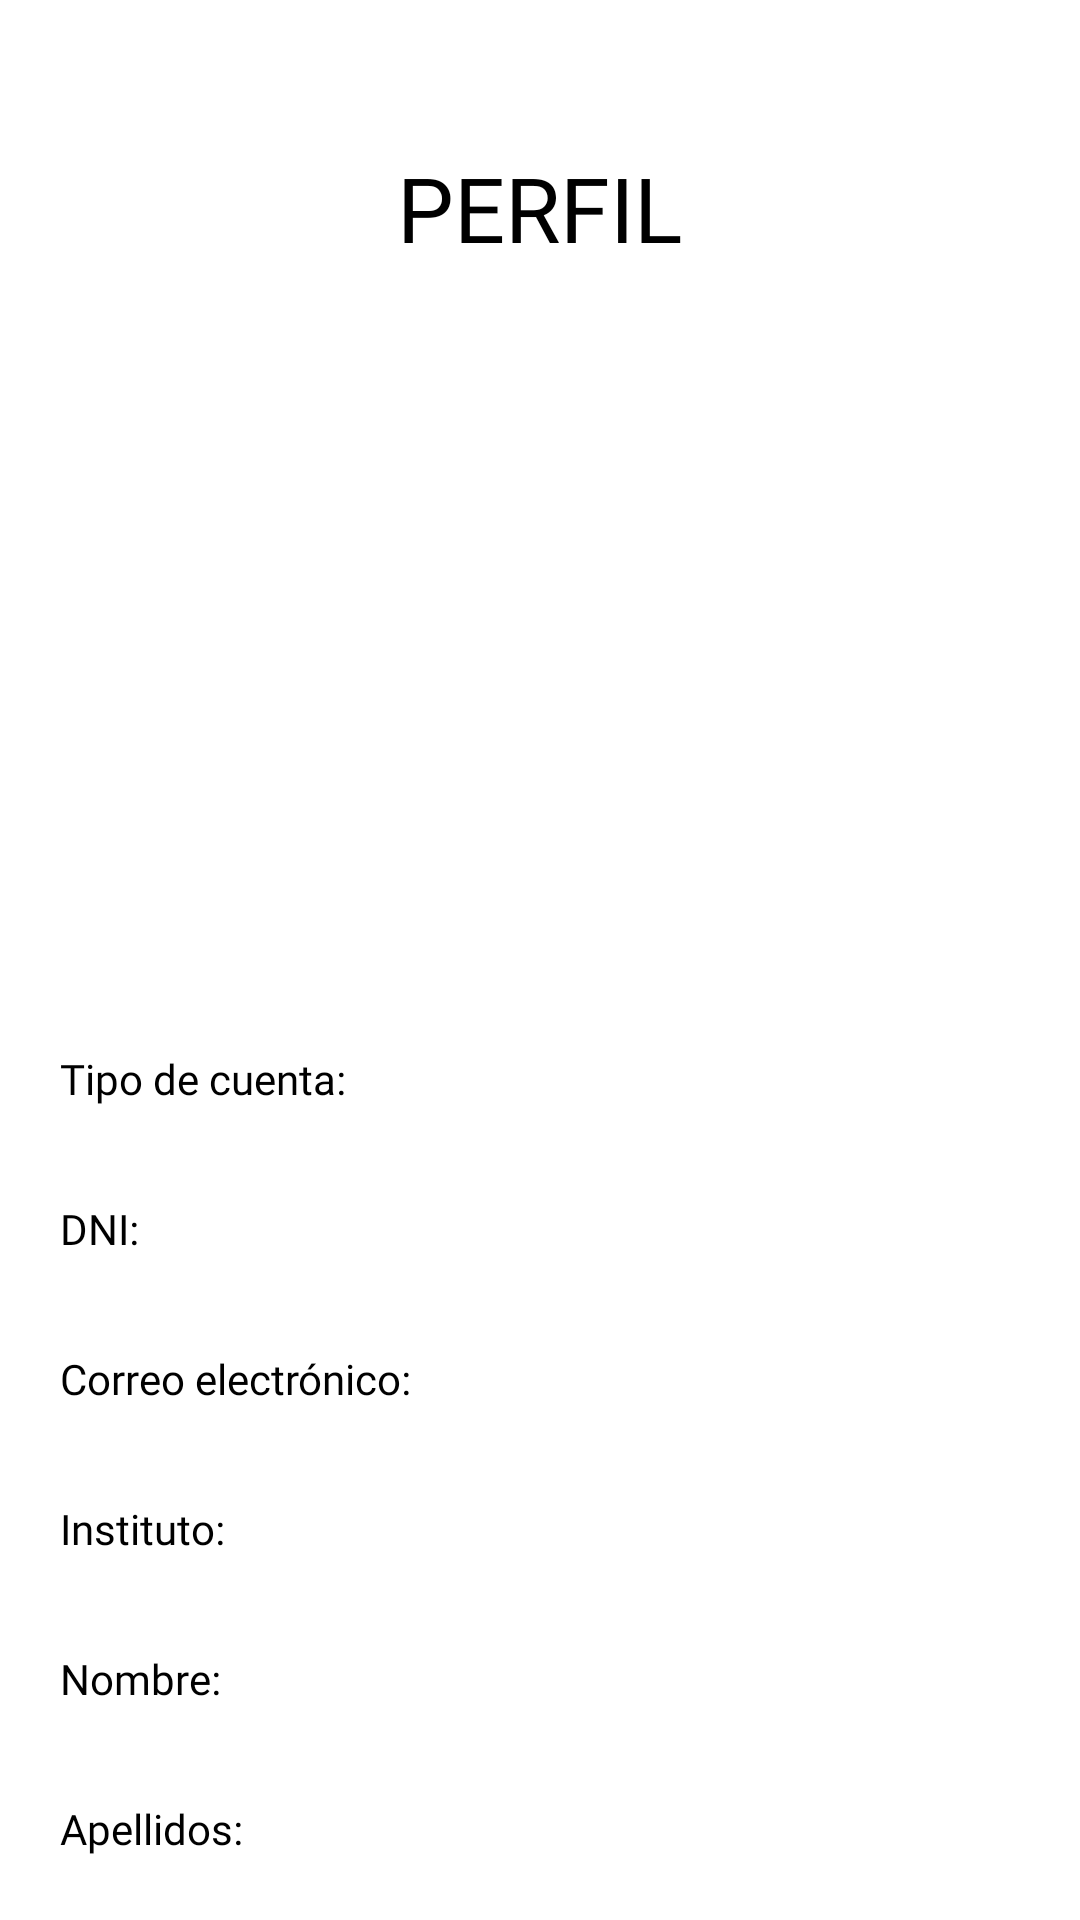

Here is an Android app screen rendered from its layout file. Give the layout XML and the strings, colors and styles it references.
<!-- AndroidManifest.xml: application theme Theme.LaBordo -->
<!-- res/layout/perfil.xml -->
<?xml version="1.0" encoding="utf-8"?>
<RelativeLayout
    xmlns:android="http://schemas.android.com/apk/res/android"
    xmlns:app="http://schemas.android.com/apk/res-auto"
    xmlns:tools="http://schemas.android.com/tools"
    android:layout_width="match_parent"
    android:layout_height="match_parent"
    tools:context=".activity.Perfil">

    <ImageView
        android:id="@+id/fotoPerfilUsuario"
        android:layout_width="200dp"
        android:layout_height="200dp"
        android:layout_marginTop="104dp"
        android:layout_centerHorizontal="true"
        app:layout_constraintEnd_toEndOf="parent"
        app:layout_constraintStart_toStartOf="parent"
        app:layout_constraintTop_toTopOf="parent"
        app:srcCompat="@drawable/sin_foto" />

    <Button
        android:id="@+id/botonFoto"
        android:layout_width="200dp"
        android:layout_height="200dp"
        android:layout_marginTop="104dp"
        android:layout_centerHorizontal="true"
        android:background="@android:color/transparent"
        app:layout_constraintEnd_toEndOf="parent"
        app:layout_constraintStart_toStartOf="parent"
        app:layout_constraintTop_toTopOf="parent"/>

    <TextView
        android:id="@+id/tipo"
        android:layout_width="wrap_content"
        android:layout_height="wrap_content"
        android:layout_marginStart="20dp"
        android:layout_marginTop="350dp"
        android:fontFamily="@font/open_sans"
        android:text="@string/tipoCuenta"
        android:textColor="@color/prueba" />

    <TextView
        android:id="@+id/tipoDeCuenta"
        android:layout_width="wrap_content"
        android:layout_height="wrap_content"
        android:layout_marginStart="20dp"
        android:layout_marginTop="350dp"
        android:fontFamily="@font/open_sans"
        android:textColor="@color/prueba"
        android:layout_toEndOf="@+id/tipo"/>


    <TextView
        android:id="@+id/DNI"
        android:layout_width="wrap_content"
        android:layout_height="wrap_content"
        android:layout_marginStart="20dp"
        android:layout_marginTop="400dp"
        android:fontFamily="@font/open_sans"
        android:text="@string/DNI"
        android:textColor="@color/prueba" />

    <TextView
        android:id="@+id/DNIdelUsuario"
        android:layout_width="wrap_content"
        android:layout_height="wrap_content"
        android:layout_marginStart="20dp"
        android:layout_marginTop="400dp"
        android:fontFamily="@font/open_sans"
        android:textColor="@color/prueba"
        android:layout_toEndOf="@+id/DNI"/>

    <TextView
        android:id="@+id/CorreoElectronico"
        android:layout_width="wrap_content"
        android:layout_height="wrap_content"
        android:layout_marginStart="20dp"
        android:layout_marginTop="450dp"
        android:fontFamily="@font/open_sans"
        android:text="@string/correo"
        android:textColor="@color/prueba" />

    <TextView
        android:id="@+id/correoDelUsuario"
        android:layout_width="wrap_content"
        android:layout_height="wrap_content"
        android:layout_marginStart="20dp"
        android:layout_marginTop="450dp"
        android:fontFamily="@font/open_sans"
        android:textColor="@color/prueba"
        android:layout_toEndOf="@+id/CorreoElectronico"/>

    <TextView
        android:id="@+id/InstitutoUsuario"
        android:layout_width="wrap_content"
        android:layout_height="wrap_content"
        android:layout_marginStart="20dp"
        android:layout_marginTop="500dp"
        android:fontFamily="@font/open_sans"
        android:text="@string/instituto"
        android:textColor="@color/prueba" />

    <TextView
        android:id="@+id/InstitutoUsuarioTexto"
        android:layout_width="wrap_content"
        android:layout_height="wrap_content"
        android:layout_marginStart="20dp"
        android:layout_marginTop="500dp"
        android:fontFamily="@font/open_sans"
        android:textColor="@color/prueba"
        android:layout_toEndOf="@+id/InstitutoUsuario"/>

    <TextView
        android:id="@+id/NombreUsuario"
        android:layout_width="wrap_content"
        android:layout_height="wrap_content"
        android:layout_marginStart="20dp"
        android:layout_marginTop="550dp"
        android:fontFamily="@font/open_sans"
        android:text="@string/nombre"
        android:textColor="@color/prueba" />

    <TextView
        android:id="@+id/NombreUsuarioTexto"
        android:layout_width="wrap_content"
        android:layout_height="wrap_content"
        android:layout_marginStart="20dp"
        android:layout_marginTop="550dp"
        android:fontFamily="@font/open_sans"
        android:textColor="@color/prueba"
        android:layout_toEndOf="@+id/NombreUsuario"/>

    <TextView
        android:id="@+id/ApellidosUsuario"
        android:layout_width="wrap_content"
        android:layout_height="wrap_content"
        android:layout_marginStart="20dp"
        android:layout_marginTop="600dp"
        android:fontFamily="@font/open_sans"
        android:text="@string/apellidos"
        android:textColor="@color/prueba" />

    <TextView
        android:id="@+id/ApellidosUsuarioTexto"
        android:layout_width="wrap_content"
        android:layout_height="wrap_content"
        android:layout_marginStart="20dp"
        android:layout_marginTop="600dp"
        android:fontFamily="@font/open_sans"
        android:textColor="@color/prueba"
        android:layout_toEndOf="@+id/ApellidosUsuario"/>


    <TextView
        android:id="@+id/tituloPerfil"
        android:layout_centerHorizontal="true"
        android:layout_width="wrap_content"
        android:layout_height="wrap_content"
        android:layout_marginTop="49dp"
        android:fontFamily="@font/montserrat_thin"
        android:text="@string/perfil2"
        android:textColor="@color/prueba"
        android:textSize="30sp"
        app:layout_constraintEnd_toEndOf="parent"
        app:layout_constraintStart_toStartOf="parent"
        app:layout_constraintTop_toTopOf="parent" />
</RelativeLayout>
<!-- resources referenced by this layout -->
<resources>
  <color name="prueba">#FF000000</color>
  <string name="DNI">DNI:</string>
  <string name="apellidos">Apellidos:</string>
  <string name="correo">Correo electrónico:</string>
  <string name="instituto">Instituto:</string>
  <string name="nombre">Nombre:</string>
  <string name="perfil2">PERFIL</string>
  <string name="tipoCuenta">Tipo de cuenta:</string>
  <style name="Theme.LaBordo" parent="Theme.MaterialComponents.Light.DarkActionBar">
          
          <item name="colorPrimary">@color/azulClaro</item>
          <item name="colorPrimaryVariant">@color/azulClaro</item>
          <item name="colorOnPrimary">@color/white</item>
          
          <item name="colorSecondary">@color/teal_200</item>
          <item name="colorSecondaryVariant">@color/teal_700</item>
          <item name="colorOnSecondary">@color/black</item>
          
          <item name="android:statusBarColor">@color/azulClaro</item>
          
      </style>
  <color name="azulClaro">#6a8efe</color>
  <color name="white">#FFFFFFFF</color>
  <color name="teal_200">#FF03DAC5</color>
  <color name="teal_700">#FF018786</color>
  <color name="black">#FF000000</color>
</resources>
